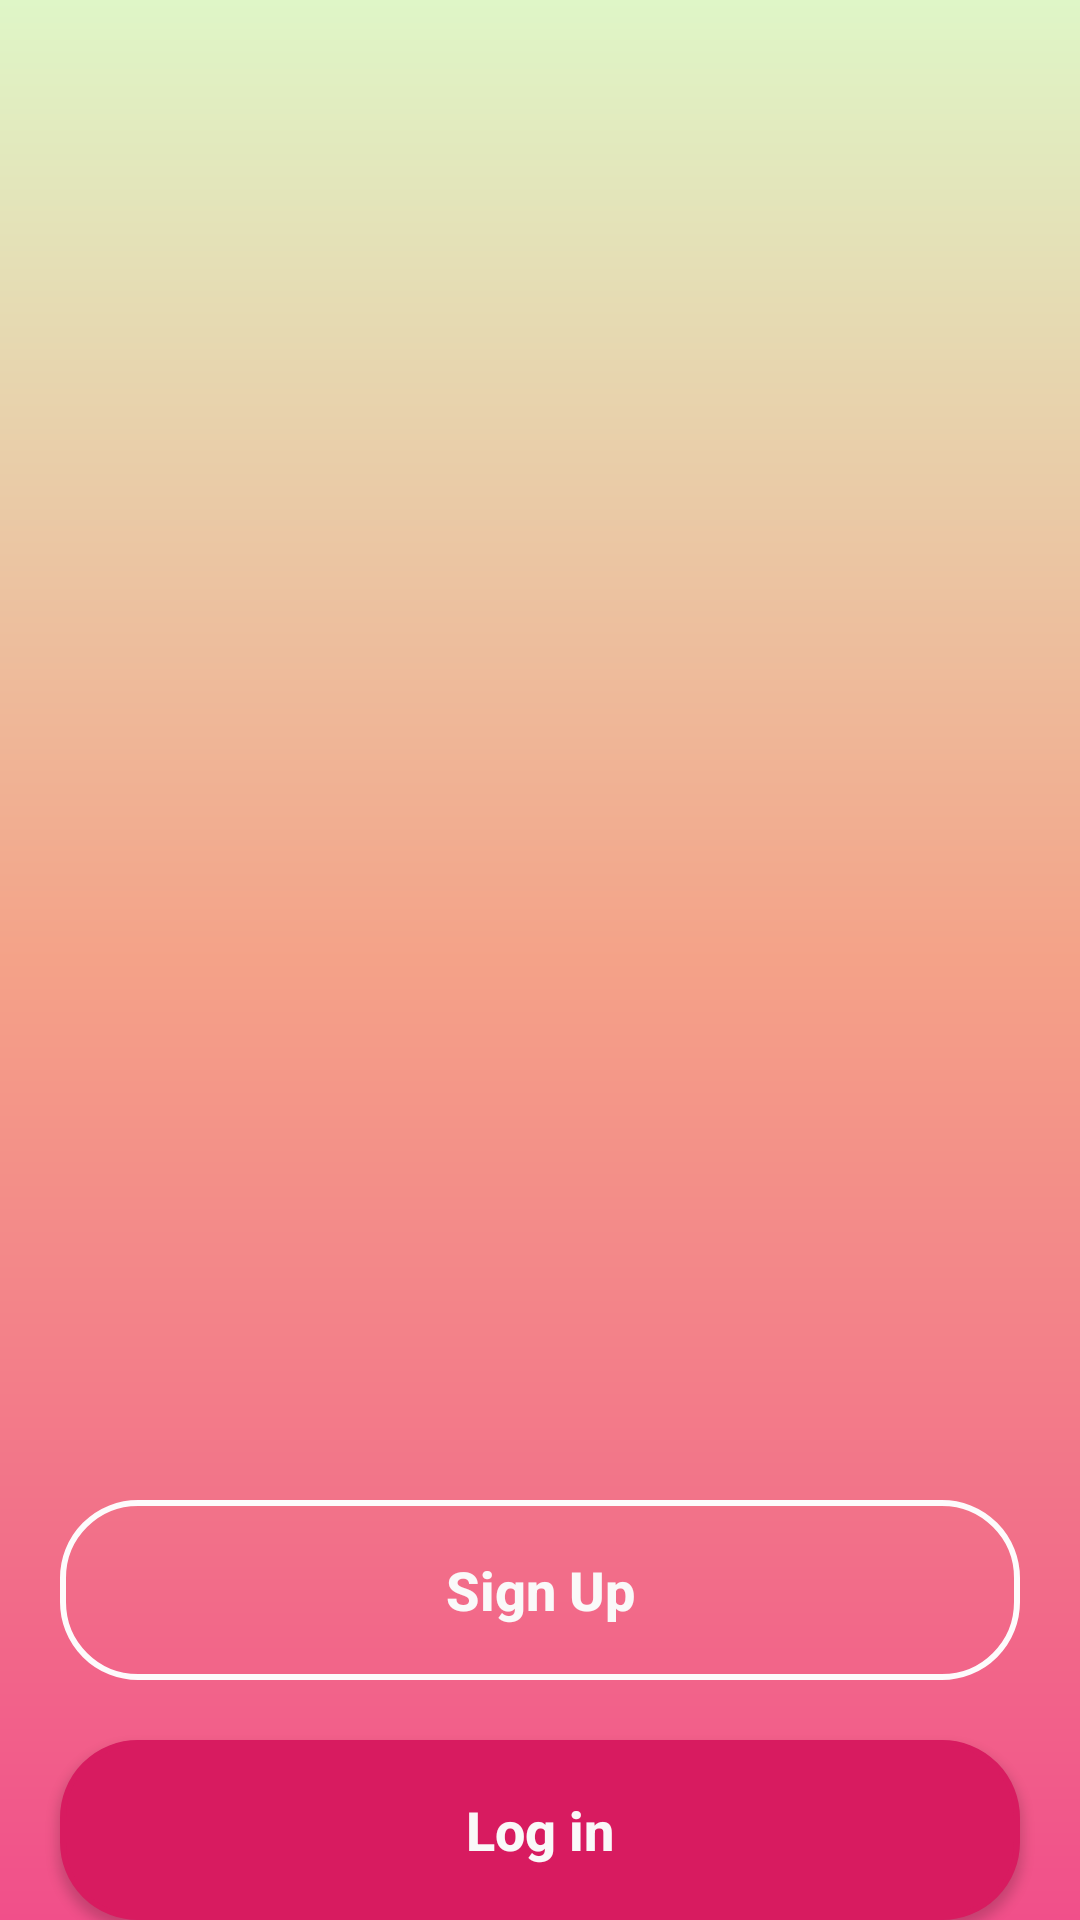

The Android layout XML behind this screen, and the referenced resources:
<!-- AndroidManifest.xml: application theme Theme.MakeMyMoney -->
<!-- res/layout/activity_main.xml -->
<?xml version="1.0" encoding="utf-8"?>
<RelativeLayout xmlns:android="http://schemas.android.com/apk/res/android"
    xmlns:app="http://schemas.android.com/apk/res-auto"
    xmlns:tools="http://schemas.android.com/tools"
    android:layout_width="match_parent"
    android:layout_height="match_parent"
    tools:context=".MainActivity"
    android:background="@drawable/back">

    <Button
        android:id="@+id/start_signup"
        android:layout_width="320dp"
        android:layout_height="60dp"
        android:layout_marginTop="500dp"
        android:background="@drawable/button"
        android:text="Sign Up"
        android:textAllCaps="false"
        android:padding="10dp"
        android:textSize="18sp"
        android:textColor="#FAF9F9"
        android:textStyle="bold"
        android:layout_centerHorizontal="true"
        />

    <Button
        android:id="@+id/start_login"
        android:layout_width="320dp"
        android:layout_height="60dp"
        android:layout_below="@+id/start_signup"
        android:layout_centerHorizontal="true"
        android:layout_marginTop="20dp"
        android:background="@drawable/button2"
        android:padding="10dp"
        android:text="Log in"
        android:textAllCaps="false"
        android:textColor="#FAF9F9"
        android:textSize="18sp"
        android:textStyle="bold" />

</RelativeLayout>
<!-- resources referenced by this layout -->
<resources>
  <!-- drawable back (drawable) -->
  <?xml version="1.0" encoding="utf-8"?>
  <shape xmlns:android="http://schemas.android.com/apk/res/android">
  
      <gradient android:startColor="#DFF6C7"
          android:centerColor="#F4A288"
          android:endColor="#F14F8A"
          android:angle="-45"/>
  
  </shape>
  <!-- drawable button (drawable) -->
  <?xml version="1.0" encoding="utf-8"?>
  <shape xmlns:android="http://schemas.android.com/apk/res/android">
  
      <corners android:radius="25dp"/>
      <stroke android:color="#FDFBFC"
          android:width="2dp"/>
  
      <solid android:color="@android:color/transparent"/>
  
  
  </shape>
  <!-- drawable button2 (drawable) -->
  <?xml version="1.0" encoding="utf-8"?>
  <shape xmlns:android="http://schemas.android.com/apk/res/android">
  
      <corners android:radius="25dp"/>
      <stroke android:color="#D81B60"
          android:width="2dp"/>
  
      <solid android:color="#D81B60"/>
  
  
  </shape>
  <style name="Theme.MakeMyMoney" parent="Theme.MaterialComponents.DayNight.DarkActionBar">
          
          <item name="colorPrimary">@color/purple_500</item>
          <item name="colorPrimaryVariant">@color/purple_700</item>
          <item name="colorOnPrimary">@color/white</item>
          
          <item name="colorSecondary">@color/teal_200</item>
          <item name="colorSecondaryVariant">@color/teal_700</item>
          <item name="colorOnSecondary">@color/black</item>
          
          <item name="android:statusBarColor" tools:targetApi="l">?attr/colorPrimaryVariant</item>
          
      </style>
  <!-- not gathered from this repository: default colours our renderer supplied (Android Studio template values) -->
  <color name="purple_500">#FF6200EE</color>
  <color name="purple_700">#FF3700B3</color>
  <color name="teal_200">#FF03DAC5</color>
  <color name="teal_700">#FF018786</color>
  <color name="black">#FF000000</color>
  <color name="white">#FFFFFFFF</color>
</resources>
